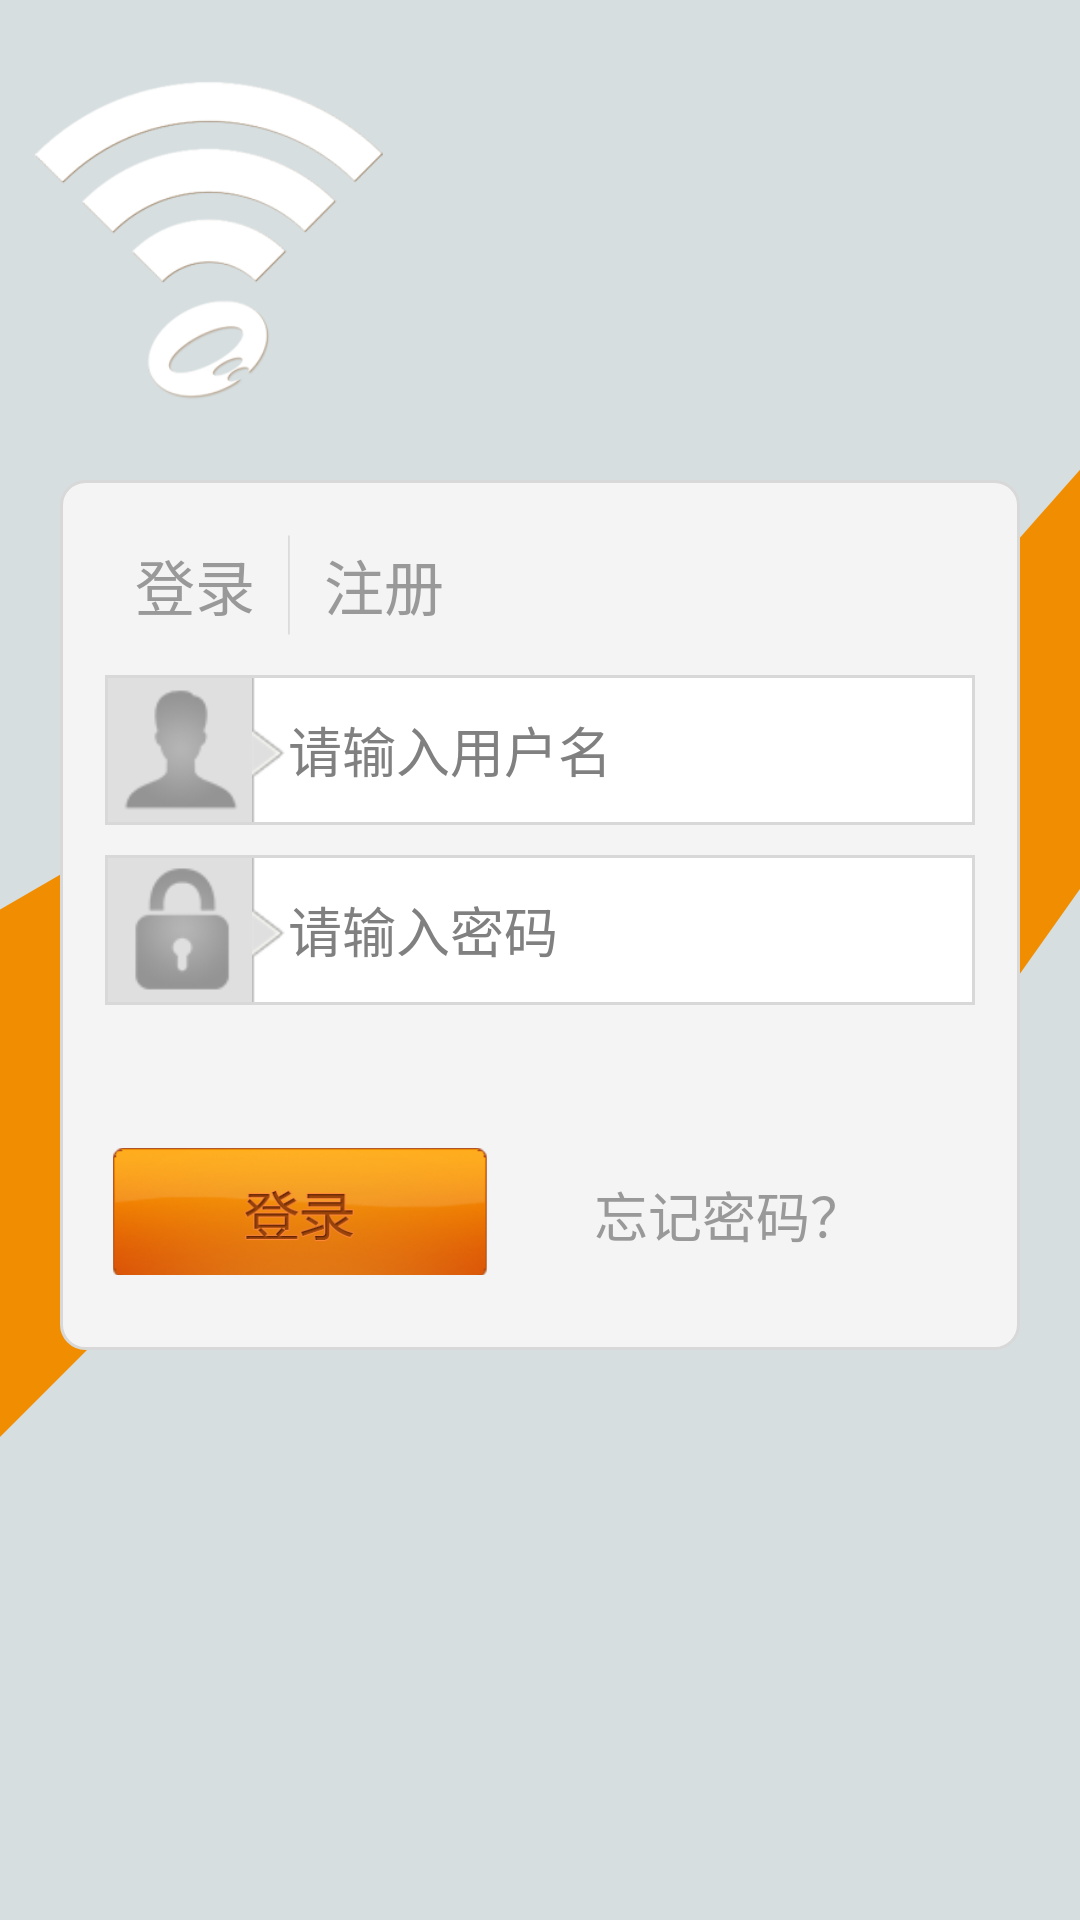

Android layout source for this screen:
<!-- AndroidManifest.xml: application theme AppTheme -->
<!-- res/layout/activity_login.xml -->
<?xml version="1.0" encoding="utf-8"?>
<RelativeLayout xmlns:android="http://schemas.android.com/apk/res/android"
    android:layout_width="match_parent"
    android:layout_height="match_parent"
    android:background="@color/login_bg" >

    <ImageView
        android:id="@+id/login_logo"
        android:layout_width="@dimen/login_logo_size"
        android:layout_height="@dimen/login_logo_size"
        android:layout_marginLeft="@dimen/login_logo_left_margin"
        android:layout_marginTop="@dimen/login_logo_top_margin"
        android:contentDescription="@string/app_name"
        android:src="@drawable/login_logo" />

    <ImageView
        android:layout_width="match_parent"
        android:layout_height="wrap_content"
        android:layout_centerInParent="true"
        android:contentDescription="@string/app_name"
        android:src="@drawable/login_bg_icon" />

    <ScrollView
        android:layout_width="match_parent"
        android:layout_height="wrap_content"
        android:layout_below="@+id/login_logo"
        android:layout_centerHorizontal="true"
        android:layout_margin="@dimen/login_dialog_margin"
        android:scrollbars="none" >

        <LinearLayout
            android:layout_width="match_parent"
            android:layout_height="wrap_content"
            android:orientation="vertical"
            android:background="@drawable/login_dialog_bg"
            android:padding="@dimen/login_dialog_padding" >

            <LinearLayout
                android:layout_width="match_parent"
                android:layout_height="wrap_content"
                android:gravity="center_vertical"
                android:orientation="horizontal" >

                <Button
                    android:id="@+id/login_tab"
                    android:layout_width="wrap_content"
                    android:layout_height="wrap_content"
                    android:background="@drawable/transparent"
                    android:onClick="onLoginTabAction"
                    android:paddingBottom="5dp"
                    android:paddingLeft="10dp"
                    android:paddingRight="10dp"
                    android:paddingTop="5dp"
                    android:text="@string/login"
                    android:textColor="@color/login_tab_color"
                    android:textSize="20sp" />

                <ImageView
                    android:layout_width="3dp"
                    android:layout_height="40dp"
                    android:contentDescription="@string/app_name"
                    android:src="@drawable/login_divider" />

                <Button
                    android:id="@+id/res_tab"
                    android:layout_width="wrap_content"
                    android:layout_height="wrap_content"
                    android:background="@drawable/transparent"
                    android:onClick="onResTabAction"
                    android:paddingBottom="5dp"
                    android:paddingLeft="10dp"
                    android:paddingRight="10dp"
                    android:paddingTop="5dp"
                    android:text="@string/register"
                    android:textColor="@color/login_tab_color"
                    android:textSize="20sp" />
            </LinearLayout>

            <FrameLayout
                android:layout_width="match_parent"
                android:layout_height="wrap_content" >

                

                <LinearLayout
                    android:id="@+id/login_layout"
                    android:layout_width="match_parent"
                    android:layout_height="wrap_content"
                    android:orientation="vertical"
                    android:visibility="visible" >

                    <LinearLayout
                        android:layout_width="match_parent"
                        android:layout_height="wrap_content"
                        android:layout_marginTop="@dimen/login_item_margin"
                        android:background="@drawable/login_item_bg"
                        android:gravity="center_vertical" >

                        <ImageView
                            android:layout_width="@dimen/login_item_height"
                            android:layout_height="@dimen/login_item_height"
                            android:background="@color/login_item_gray"
                            android:contentDescription="@string/app_name"
                            android:src="@drawable/login_name" />

                        <EditText
                            android:layout_width="match_parent"
                            android:layout_height="@dimen/login_item_height"
                            android:background="@color/white"
                            android:drawableLeft="@drawable/login_arrow"
                            android:hint="@string/login_name_hint"
                            android:imeOptions="actionNext"
                            android:singleLine="true" />
                    </LinearLayout>

                    <LinearLayout
                        android:layout_width="match_parent"
                        android:layout_height="wrap_content"
                        android:layout_marginTop="@dimen/login_item_margin"
                        android:background="@drawable/login_item_bg"
                        android:gravity="center_vertical" >

                        <ImageView
                            android:layout_width="@dimen/login_item_height"
                            android:layout_height="@dimen/login_item_height"
                            android:background="@color/login_item_gray"
                            android:contentDescription="@string/app_name"
                            android:src="@drawable/login_lock" />

                        <EditText
                            android:layout_width="match_parent"
                            android:layout_height="@dimen/login_item_height"
                            android:background="@color/white"
                            android:drawableLeft="@drawable/login_arrow"
                            android:hint="@string/login_passwd_hint"
                            android:imeOptions="actionDone"
                            android:inputType="textPassword"
                            android:singleLine="true" />
                    </LinearLayout>

                    <LinearLayout
                        android:layout_width="match_parent"
                        android:layout_height="wrap_content"
                        android:layout_marginBottom="@dimen/login_item_margin"
                        android:layout_marginTop="@dimen/login_btn_margin"
                        android:gravity="center_vertical" >

                        <Button
                            android:layout_width="@dimen/login_btn_width"
                            android:layout_height="@dimen/login_btn_height"
                            android:layout_marginTop="@dimen/login_item_margin"
                            android:background="@drawable/login_btn"
                            android:onClick="onLoginAction" />

                        <Button
                            android:layout_width="@dimen/login_btn_width"
                            android:layout_height="@dimen/login_btn_height"
                            android:layout_marginLeft="@dimen/login_item_margin"
                            android:layout_marginTop="@dimen/login_item_margin"
                            android:background="@drawable/transparent"
                            android:onClick="onForgetPasswdAction"
                            android:text="@string/forget_passwd"
                            android:textColor="@color/login_tab_text_gray"
                            android:textSize="@dimen/login_item_text_font" />
                    </LinearLayout>
                </LinearLayout>

                

                <LinearLayout
                    android:id="@+id/res_layout"
                    android:layout_width="match_parent"
                    android:layout_height="wrap_content"
                    android:orientation="vertical"
                    android:visibility="gone" >

                    <include
                        android:id="@+id/login_res_item1"
                        layout="@layout/activity_login_res_item" />

                    <include
                        android:id="@+id/login_res_item2"
                        layout="@layout/activity_login_res_item" />

                    <include
                        android:id="@+id/login_res_item3"
                        layout="@layout/activity_login_res_item" />

                    <include
                        android:id="@+id/login_res_item4"
                        layout="@layout/activity_login_res_item" />

                    <LinearLayout
                        android:layout_width="match_parent"
                        android:layout_height="wrap_content"
                        android:layout_marginTop="@dimen/login_item_margin"
                        android:background="@drawable/login_item_bg"
                        android:gravity="center_vertical" >

                        <TextView
                            android:layout_width="0dp"
                            android:layout_height="@dimen/login_item_height"
                            android:layout_weight="3"
                            android:background="@color/login_item_gray"
                            android:gravity="center"
                            android:text="@string/verify_code"
                            android:textColor="@color/login_tab_text_gray"
                            android:textSize="@dimen/login_item_text_font" />

                        <EditText
                            android:id="@+id/login_res_input_code_tv"
                            android:layout_width="0dp"
                            android:layout_height="@dimen/login_item_height"
                            android:layout_weight="4"
                            android:background="@color/white"
                            android:drawableLeft="@drawable/login_arrow"
                            android:gravity="center_vertical"
                            android:hint=""
                            android:imeOptions="actionNone"
                            android:singleLine="true" />

                        <ImageView
                            android:id="@+id/login_res_code_iv"
                            android:layout_width="0dp"
                            android:layout_height="@dimen/login_item_height"
                            android:layout_weight="3"
                            android:background="@drawable/login_code_bg"
                            android:contentDescription="@string/app_name" />
                    </LinearLayout>

                    <Button
                        android:layout_width="@dimen/login_btn_width"
                        android:layout_height="@dimen/login_btn_height"
                        android:layout_marginBottom="@dimen/login_item_margin"
                        android:layout_marginTop="@dimen/login_btn_margin"
                        android:background="@drawable/login_reg_btn"
                        android:onClick="onResAction" />
                </LinearLayout>
            </FrameLayout>
        </LinearLayout>
    </ScrollView>

</RelativeLayout>
<!-- res/layout/activity_login_res_item.xml (included above) -->
<?xml version="1.0" encoding="utf-8"?>
<LinearLayout xmlns:android="http://schemas.android.com/apk/res/android"
    android:layout_width="match_parent"
    android:layout_height="wrap_content"
    android:layout_marginTop="@dimen/login_item_margin"
    android:background="@drawable/login_item_bg"
    android:gravity="center_vertical" >

    <TextView
        android:id="@+id/login_res_tip_tv"
        android:layout_width="0dp"
        android:layout_height="@dimen/login_item_height"
        android:layout_weight="3"
        android:background="@color/login_item_gray"
        android:gravity="center"
        android:textColor="@color/login_tab_text_gray"
        android:textSize="@dimen/login_item_text_font" />

    <EditText
        android:id="@+id/login_res_input_tv"
        android:layout_width="0dp"
        android:layout_height="@dimen/login_item_height"
        android:layout_weight="7"
        android:background="@color/white"
        android:drawableLeft="@drawable/login_arrow"
        android:gravity="center_vertical"
        android:hint=""
        android:imeOptions="actionNext"
        android:singleLine="true" />

</LinearLayout>
<!-- resources referenced by this layout -->
<resources>
  <color name="login_bg">#d6dee0</color>
  <color name="login_item_gray">#dfdfdf</color>
  <color name="login_tab_text_gray">#999999</color>
  <color name="white">#ffffff</color>
  <dimen name="login_btn_height">50dp</dimen>
  <dimen name="login_btn_margin">30dp</dimen>
  <dimen name="login_btn_width">132dp</dimen>
  <dimen name="login_dialog_margin">20dp</dimen>
  <dimen name="login_dialog_padding">15dp</dimen>
  <dimen name="login_item_height">48dp</dimen>
  <dimen name="login_item_margin">10dp</dimen>
  <dimen name="login_item_text_font">18sp</dimen>
  <dimen name="login_logo_left_margin">10dp</dimen>
  <dimen name="login_logo_size">120dp</dimen>
  <dimen name="login_logo_top_margin">20dp</dimen>
  <!-- drawable login_arrow: png bitmap (drawable-hdpi, 3499 bytes) -->
  <!-- drawable login_bg_icon: png bitmap (drawable-hdpi, 20571 bytes) -->
  <!-- drawable login_btn: png bitmap (drawable-hdpi, 26138 bytes) -->
  <!-- drawable login_code_bg: png bitmap (drawable-hdpi, 45562 bytes) -->
  <!-- drawable login_dialog_bg (drawable) -->
  <?xml version="1.0" encoding="utf-8"?>
  <shape xmlns:android="http://schemas.android.com/apk/res/android" >
  
      <corners android:radius="@dimen/login_dialog_bg_radius" />
  
      <padding
          android:bottom="5dp"
          android:left="5dp"
          android:right="5dp"
          android:top="5dp" />
  
      <stroke
          android:width="1dp"
          android:color="@color/light_gray" />
  
      <solid android:color="@color/login_dialog_bg" />
  
  </shape>
  <!-- drawable login_divider: png bitmap (drawable-hdpi, 1044 bytes) -->
  <!-- drawable login_item_bg (drawable) -->
  <?xml version="1.0" encoding="utf-8"?>
  <shape xmlns:android="http://schemas.android.com/apk/res/android" >
  
      <corners android:radius="0dp" />
  
      <padding
          android:bottom="1dp"
          android:left="1dp"
          android:right="1dp"
          android:top="1dp" />
  
      <stroke
          android:width="1dp"
          android:color="@color/light_gray" />
  
      <solid android:color="@color/white" />
  
  </shape>
  <!-- drawable login_lock: png bitmap (drawable-hdpi, 2539 bytes) -->
  <!-- drawable login_logo: png bitmap (drawable-hdpi, 36152 bytes) -->
  <!-- drawable login_name: png bitmap (drawable-hdpi, 2308 bytes) -->
  <!-- drawable login_reg_btn: png bitmap (drawable-hdpi, 26421 bytes) -->
  <string name="app_name">精品应用</string>
  <string name="forget_passwd">忘记密码？</string>
  <string name="login">登录</string>
  <string name="login_name_hint">请输入用户名</string>
  <string name="login_passwd_hint">请输入密码</string>
  <string name="register">注册</string>
  <string name="verify_code">验证码</string>
  <style name="AppTheme" parent="AppBaseTheme">
          
      </style>
  <dimen name="login_dialog_bg_radius">8dp</dimen>
  <color name="light_gray">#d8d8d8</color>
  <color name="login_dialog_bg">#f4f4f4</color>
  <style name="AppBaseTheme" parent="@android:style/Theme.Translucent.NoTitleBar">
          
      </style>
</resources>
